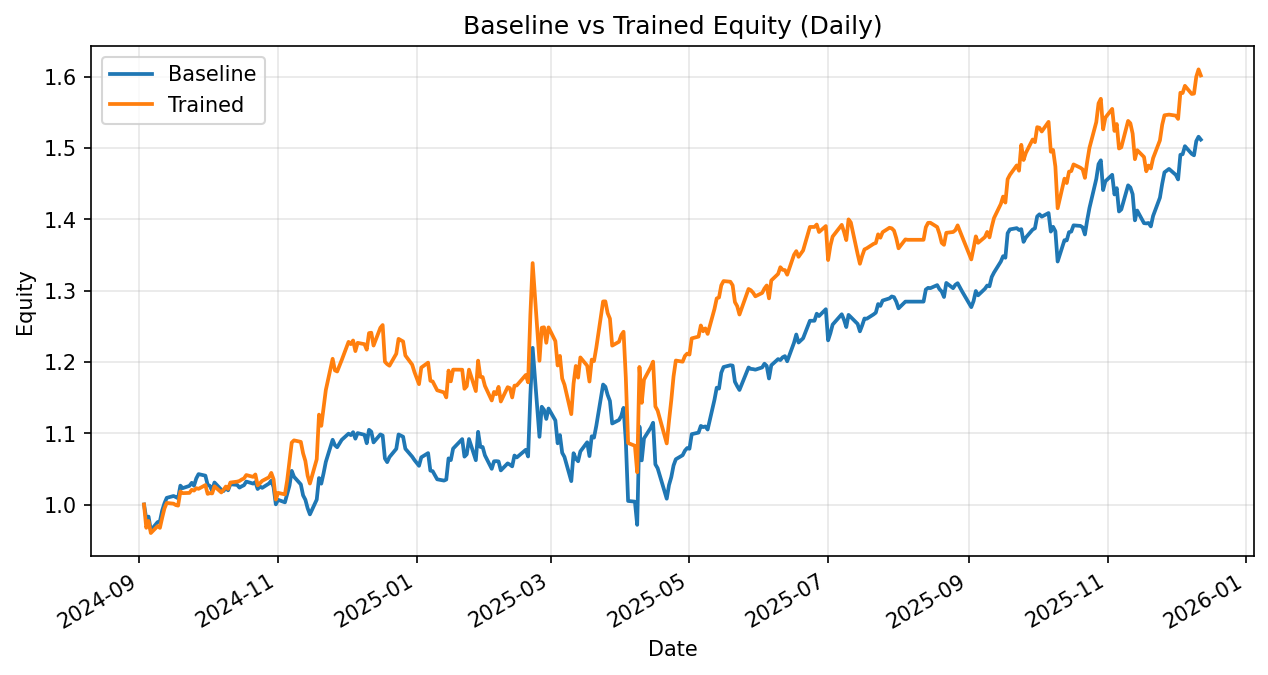

The table this chart was drawn from, first rows:
date, daily_return_x, equity_baseline, daily_return_y, equity_trained
2024-09-03, 0.0, 1.0, 0.0, 1.0
2024-09-04, -0.02012, 0.9799, -0.03268, 0.9673
2024-09-05, 0.003194, 0.983, 0.00991, 0.9769
2024-09-06, -0.01962, 0.9637, -0.0173, 0.96
2024-09-09, 0.01206, 0.9754, 0.01011, 0.9697
2024-09-10, 0.001153, 0.9765, -0.002574, 0.9672
2024-09-11, 0.01547, 0.9916, 0.01474, 0.9815
2024-09-12, 0.01021, 1.002, 0.01331, 0.9945
2024-09-13, 0.007613, 1.009, 0.007713, 1.002
2024-09-16, 0.002586, 1.012, -0.001031, 1.001
2024-09-17, -0.001476, 1.01, -0.001981, 0.9992
2024-09-18, -0.00169, 1.009, -0.0007435, 0.9984
2024-09-19, 0.01751, 1.026, 0.01997, 1.018
2024-09-20, -0.003397, 1.023, -0.002426, 1.016
2024-09-23, 0.003151, 1.026, 0.0003541, 1.016
2024-09-24, 0.004171, 1.03, 0.004277, 1.021
2024-09-25, -0.003984, 1.026, -0.00109, 1.02
2024-09-26, 0.01003, 1.037, 0.003322, 1.023
2024-09-27, 0.00582, 1.043, -0.0009085, 1.022
2024-09-30, -0.002082, 1.04, 0.00517, 1.027
2024-10-01, -0.01229, 1.028, -0.01199, 1.015
2024-10-02, -0.001529, 1.026, 0.001018, 1.016
2024-10-03, -0.006868, 1.019, -0.0004361, 1.016
2024-10-04, 0.01162, 1.031, 0.009873, 1.026
2024-10-07, -0.009845, 1.021, -0.008407, 1.017
2024-10-08, -0.00186, 1.019, 0.003594, 1.021
2024-10-09, 0.004453, 1.023, 0.004503, 1.025
2024-10-10, -0.003409, 1.02, -0.003193, 1.022
2024-10-11, 0.008368, 1.028, 0.008727, 1.031
2024-10-14, -0.0009345, 1.027, 0.001223, 1.032
2024-10-15, -0.003718, 1.024, 0.0009128, 1.033
2024-10-16, 0.001837, 1.026, 0.001972, 1.035
2024-10-17, 0.001486, 1.027, 0.00147, 1.037
2024-10-18, 0.005001, 1.032, 0.004589, 1.041
2024-10-21, -0.002794, 1.029, -0.002463, 1.039
2024-10-22, 0.00213, 1.032, 0.003221, 1.042
2024-10-23, -0.009501, 1.022, -0.01472, 1.027
2024-10-24, 0.003539, 1.025, 0.002882, 1.03
2024-10-25, -0.001943, 1.023, 0.003299, 1.033
2024-10-28, 0.005966, 1.029, 0.004871, 1.038
2024-10-29, 0.003885, 1.033, 0.005932, 1.044
2024-10-30, -0.008669, 1.024, -0.008558, 1.035
2024-10-31, -0.02363, 1, -0.02747, 1.007
2024-11-01, 0.006298, 1.007, 0.009314, 1.016
2024-11-04, -0.003507, 1.003, -0.002099, 1.014
2024-11-05, 0.0118, 1.015, 0.0194, 1.034
2024-11-06, 0.01146, 1.026, 0.02512, 1.06
2024-11-07, 0.02014, 1.047, 0.02546, 1.087
2024-11-08, -0.007875, 1.039, 0.002895, 1.09
2024-11-11, -0.01035, 1.028, -0.001947, 1.088
2024-11-12, -0.01495, 1.013, -0.01477, 1.072
2024-11-13, -0.006017, 1.007, -0.01004, 1.061
2024-11-14, -0.01191, 0.9947, -0.01944, 1.04
2024-11-15, -0.008618, 0.9862, -0.01057, 1.029
2024-11-18, 0.02102, 1.007, 0.03307, 1.063
2024-11-19, 0.03005, 1.037, 0.05886, 1.126
2024-11-20, -0.007623, 1.029, -0.01395, 1.11
2024-11-21, 0.01402, 1.044, 0.02247, 1.135
2024-11-22, 0.01544, 1.06, 0.02227, 1.161
2024-11-25, 0.02926, 1.091, 0.03775, 1.204
... 262 more rows
